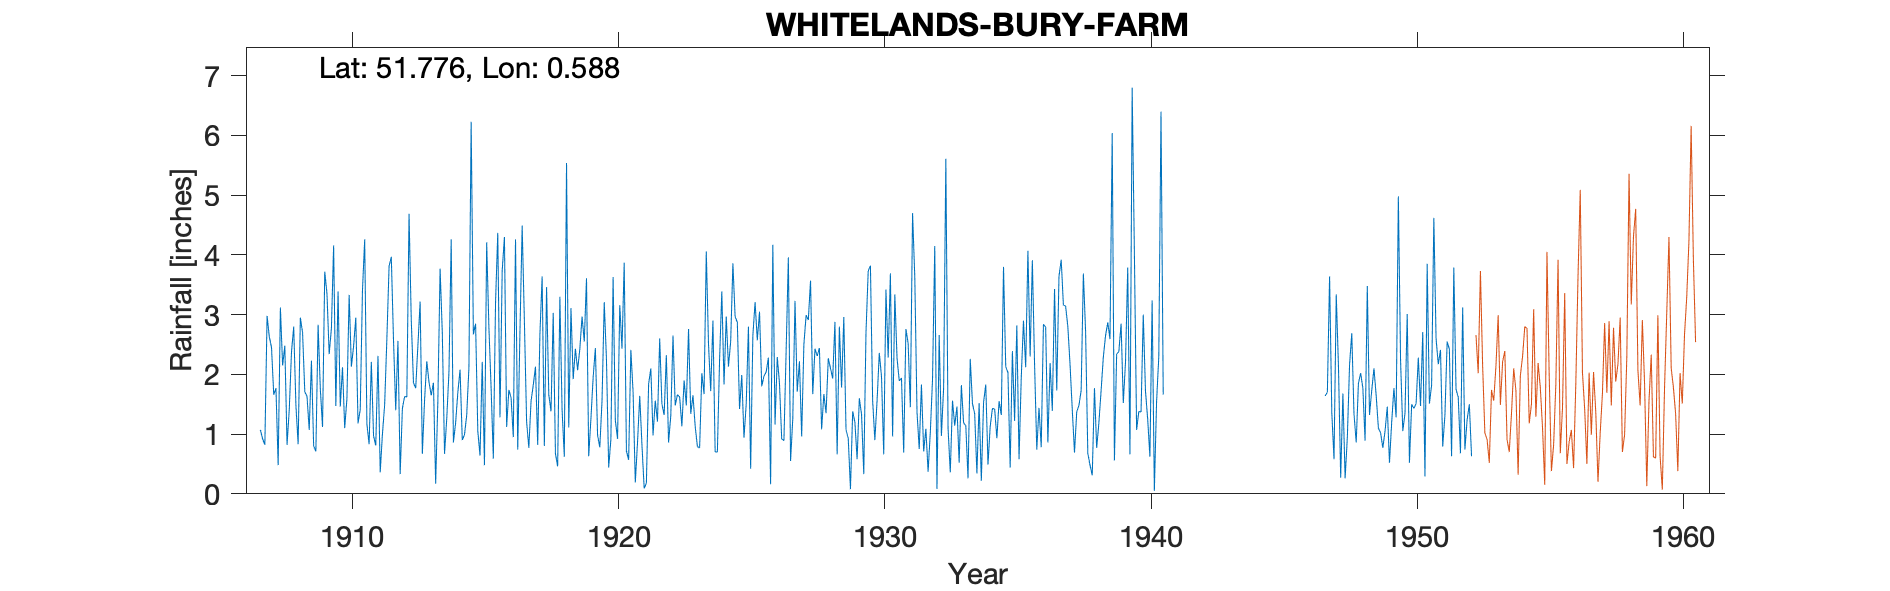

The file beside this chart, header and first rows:
WHITELANDS-BURY-FARM, , , , , , , , , , , , , , , , , , , , , , , 
Grid ref, TL786117, Long, 0.588, Lat, 51.78, Elevation, 130, ft, , , , , , , , , , , , , , , 
Station no, 1293/3, , , , , , , , , , , , , , , , , , , , , , 
, 1900, 1901, 1902, 1903, 1904, 1905, 1906, 1907, 1908, 1909, 1910, 1911, 1912, 1913, 1914, 1915, 1916, 1917, 1918, 1919, 1920, 1921, 1922
January, , , , , , , , 1.07, 0.82, 0.8, 1.46, 1.17, 2.57, 3.22, 1.26, 2.67, 1.28, 1.21, 3.03, 2.43, 2.25, 1.71, 2.6
February, , , , , , , , 0.92, 1.41, 0.71, 2.12, 0.83, 1.4, 0.67, 2.05, 2.85, 3.74, 0.77, 0.67, 2.97, 0.44, 0.19, 1.5
March, , , , , , , , 0.82, 2.37, 2.83, 1.1, 2.21, 2.56, 1.57, 4.26, 1.05, 4.3, 1.55, 0.46, 2.55, 0.92, 0.86, 1.32
April, , , , , , , , 2.98, 2.8, 1.76, 1.6, 0.97, 0.33, 2.22, 0.86, 0.64, 1.12, 1.82, 3.3, 3.61, 3.63, 1.64, 2.32
May, , , , , , , , 2.63, 1.48, 1.12, 3.33, 0.81, 1.43, 1.87, 1.19, 2.21, 1.74, 2.13, 1.4, 0.63, 1.23, 0.82, 0.86
June, , , , , , , , 2.45, 0.83, 3.72, 2.13, 2.31, 1.63, 1.65, 1.7, 0.48, 1.61, 0.82, 0.62, 1.26, 0.92, 0.09, 1.31
July, , , , , , , , 1.66, 2.95, 3.35, 2.47, 0.36, 1.62, 1.86, 2.08, 4.21, 0.95, 2.67, 5.54, 1.95, 3.16, 0.18, 2.65
August, , , , , , , , 1.77, 2.7, 2.34, 2.95, 1, 4.69, 0.17, 0.9, 2.79, 4.26, 3.64, 1.11, 2.44, 2.43, 1.84, 1.48
September, , , , , , , , 0.48, 1.71, 2.77, 1.18, 1.49, 2.91, 1.57, 0.99, 1.77, 0.74, 0.8, 3.11, 0.98, 3.87, 2.1, 1.66
October, , , , , , , , 3.12, 1.63, 4.16, 1.41, 2.59, 1.86, 3.77, 1.32, 0.59, 2.71, 3.46, 1.92, 0.78, 0.72, 0.98, 1.62
November, , , , , , , , 2.15, 1.07, 1.47, 3.4, 3.81, 1.77, 2.69, 2.12, 3.21, 4.49, 1.66, 2.43, 1.56, 0.57, 1.56, 1.13
December, , , , , , , , 2.48, 2.23, 3.39, 4.26, 3.97, 2.49, 0.67, 6.23, 4.37, 2.89, 1.38, 2.07, 3.21, 2.41, 1.21, 1.9
Total, , , , , , , , 22.53, 22, 28.42, 27.41, 21.52, 25.26, 21.93, 24.96, 26.84, 29.83, 21.91, 25.66, 24.37, 22.55, 13.18, 20.35
IDR 1914 Oct, , , , , , , , , , , , , , , , , , , , , , , 
